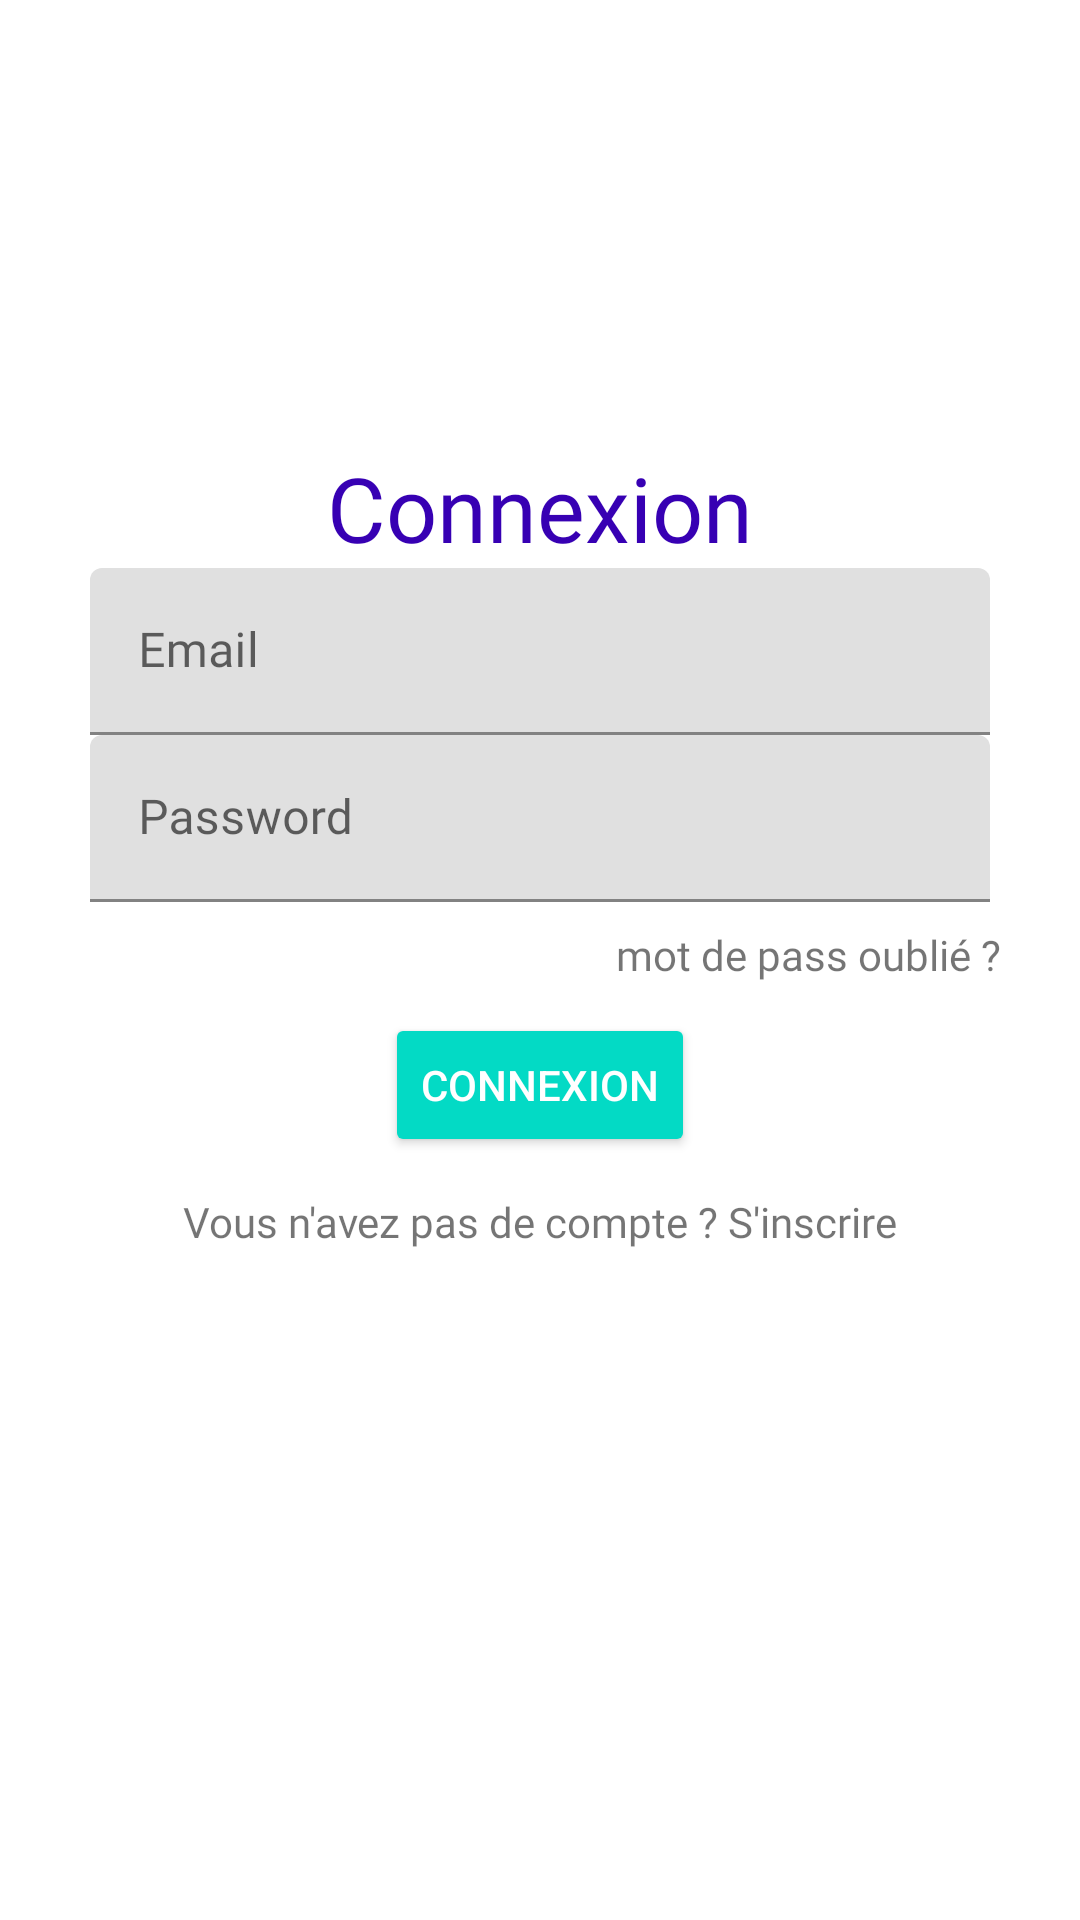

Produce the Android XML layout that renders to this screen, including the resource entries it uses.
<!-- AndroidManifest.xml: application theme Theme.Wassali -->
<!-- res/layout/activity_log_in.xml -->
<?xml version="1.0" encoding="utf-8"?>
<androidx.constraintlayout.widget.ConstraintLayout xmlns:android="http://schemas.android.com/apk/res/android"
    xmlns:app="http://schemas.android.com/apk/res-auto"
    xmlns:tools="http://schemas.android.com/tools"
    android:layout_width="match_parent"
    android:layout_height="match_parent"

    tools:context=".LogIn">


    <androidx.constraintlayout.widget.ConstraintLayout
        android:layout_width="match_parent"
        android:layout_height="wrap_content"
        app:layout_constraintBottom_toBottomOf="parent"
        app:layout_constraintTop_toTopOf="parent"
        app:layout_constraintVertical_bias="0.4">

        <TextView
            android:id="@+id/textView"
            android:layout_width="match_parent"
            android:layout_height="wrap_content"
            android:fontFamily="@font/poppinsbold"
            android:gravity="center"
            android:text="@string/Connexion"
            android:textSize="30sp"
            android:textColor="@color/purple_700"
            app:layout_constraintEnd_toEndOf="parent"
            app:layout_constraintHorizontal_bias="0.0"
            app:layout_constraintStart_toStartOf="parent"
            app:layout_constraintTop_toTopOf="parent"
            tools:targetApi="jelly_bean" />

        <com.google.android.material.textfield.TextInputLayout
            android:id="@+id/textInputLayoutEmail"
            android:layout_width="match_parent"
            android:layout_height="wrap_content"
            android:layout_marginLeft="30dp"
            android:layout_marginRight="30dp"
            android:hint="@string/email"
            android:inputType="textEmailAddress"
            app:layout_constraintEnd_toEndOf="parent"
            app:layout_constraintHorizontal_bias="0.0"
            app:layout_constraintStart_toStartOf="parent"
            app:layout_constraintTop_toBottomOf="@+id/textView">

            <com.google.android.material.textfield.TextInputEditText
                android:id="@+id/email"
                android:layout_width="match_parent"
                android:layout_height="wrap_content"
                android:drawableEnd="@drawable/ic_baseline_alternate_email_24"
                android:drawableRight="@drawable/ic_baseline_alternate_email_24"
                android:fontFamily="@font/poppinsmedium"
                tools:targetApi="jelly_bean" />
        </com.google.android.material.textfield.TextInputLayout>

        <com.google.android.material.textfield.TextInputLayout
            android:id="@+id/textInputLayoutPassword"
            android:layout_width="match_parent"
            android:layout_height="wrap_content"
            android:layout_marginLeft="30dp"
            android:layout_marginRight="30dp"
            android:hint="@string/password"
            app:layout_constraintTop_toBottomOf="@+id/textInputLayoutEmail"
            tools:ignore="ExtraText">
            tools:layout_editor_absoluteX="0dp">

            <com.google.android.material.textfield.TextInputEditText
                android:id="@+id/password"
                android:layout_width="match_parent"
                android:layout_height="wrap_content"
                android:inputType="textPassword"
                android:drawableEnd="@drawable/ic_baseline_lock_24"
                android:drawableRight="@drawable/ic_baseline_lock_24"
                android:fontFamily="@font/poppinsmedium"
                tools:targetApi="jelly_bean" />
        </com.google.android.material.textfield.TextInputLayout>

        <ProgressBar
            android:id="@+id/progress"
            android:layout_width="wrap_content"
            android:layout_height="wrap_content"
            android:visibility="gone"
            app:layout_constraintEnd_toEndOf="parent"
            app:layout_constraintStart_toStartOf="parent"
            app:layout_constraintTop_toBottomOf="@+id/textInputLayoutPassword" />

        <Button
            android:id="@+id/buttonLogIn"
            style="@style/Widget.AppCompat.Button.Colored"
            android:layout_width="wrap_content"
            android:layout_height="wrap_content"
            android:layout_marginTop="10dp"
            android:text="@string/Connexion"
            app:layout_constraintEnd_toEndOf="parent"
            app:layout_constraintStart_toStartOf="parent"
            app:layout_constraintTop_toBottomOf="@+id/forgetPasswordText" />

        <TextView
            android:id="@+id/SignUpText"
            android:layout_width="wrap_content"
            android:layout_height="wrap_content"
            android:layout_marginTop="12dp"
            android:fontFamily="@font/poppinsmedium"
            android:text="@string/signuphere"
            app:layout_constraintEnd_toEndOf="parent"
            app:layout_constraintStart_toStartOf="parent"
            app:layout_constraintTop_toBottomOf="@+id/buttonLogIn"
            tools:targetApi="jelly_bean" />

        <TextView
            android:id="@+id/forgetPasswordText"
            android:layout_width="wrap_content"
            android:layout_height="wrap_content"
            android:layout_marginTop="8dp"
            android:fontFamily="@font/poppinsmedium"
            android:text="@string/Forget"
            app:layout_constraintEnd_toEndOf="parent"
            app:layout_constraintHorizontal_bias="0.886"
            app:layout_constraintStart_toStartOf="parent"
            app:layout_constraintTop_toBottomOf="@+id/progress"
            tools:targetApi="jelly_bean" />
    </androidx.constraintlayout.widget.ConstraintLayout>

</androidx.constraintlayout.widget.ConstraintLayout>
<!-- resources referenced by this layout -->
<resources>
  <color name="purple_700">#FF3700B3</color>
  <string name="Connexion">Connexion</string>
  <string name="Forget">mot de pass oublié ?</string>
  <string name="email">Email</string>
  <string name="password">Password</string>
  <string name="signuphere">Vous n\'avez pas de compte ? S\'inscrire</string>
  <style name="Theme.Wassali" parent="Theme.MaterialComponents.DayNight.DarkActionBar">
          
          <item name="colorPrimary">@color/purple_500</item>
          <item name="colorPrimaryVariant">@color/purple_700</item>
          <item name="colorOnPrimary">@color/white</item>
          
          <item name="colorSecondary">@color/teal_200</item>
          <item name="colorSecondaryVariant">@color/teal_700</item>
          <item name="colorOnSecondary">@color/black</item>
          
          <item name="android:statusBarColor">?attr/colorPrimaryVariant</item>
          
  
      </style>
  <color name="purple_500">#FF6200EE</color>
  <color name="white">#FFFFFFFF</color>
  <color name="teal_200">#FF03DAC5</color>
  <color name="teal_700">#FF018786</color>
  <color name="black">#FF000000</color>
</resources>
